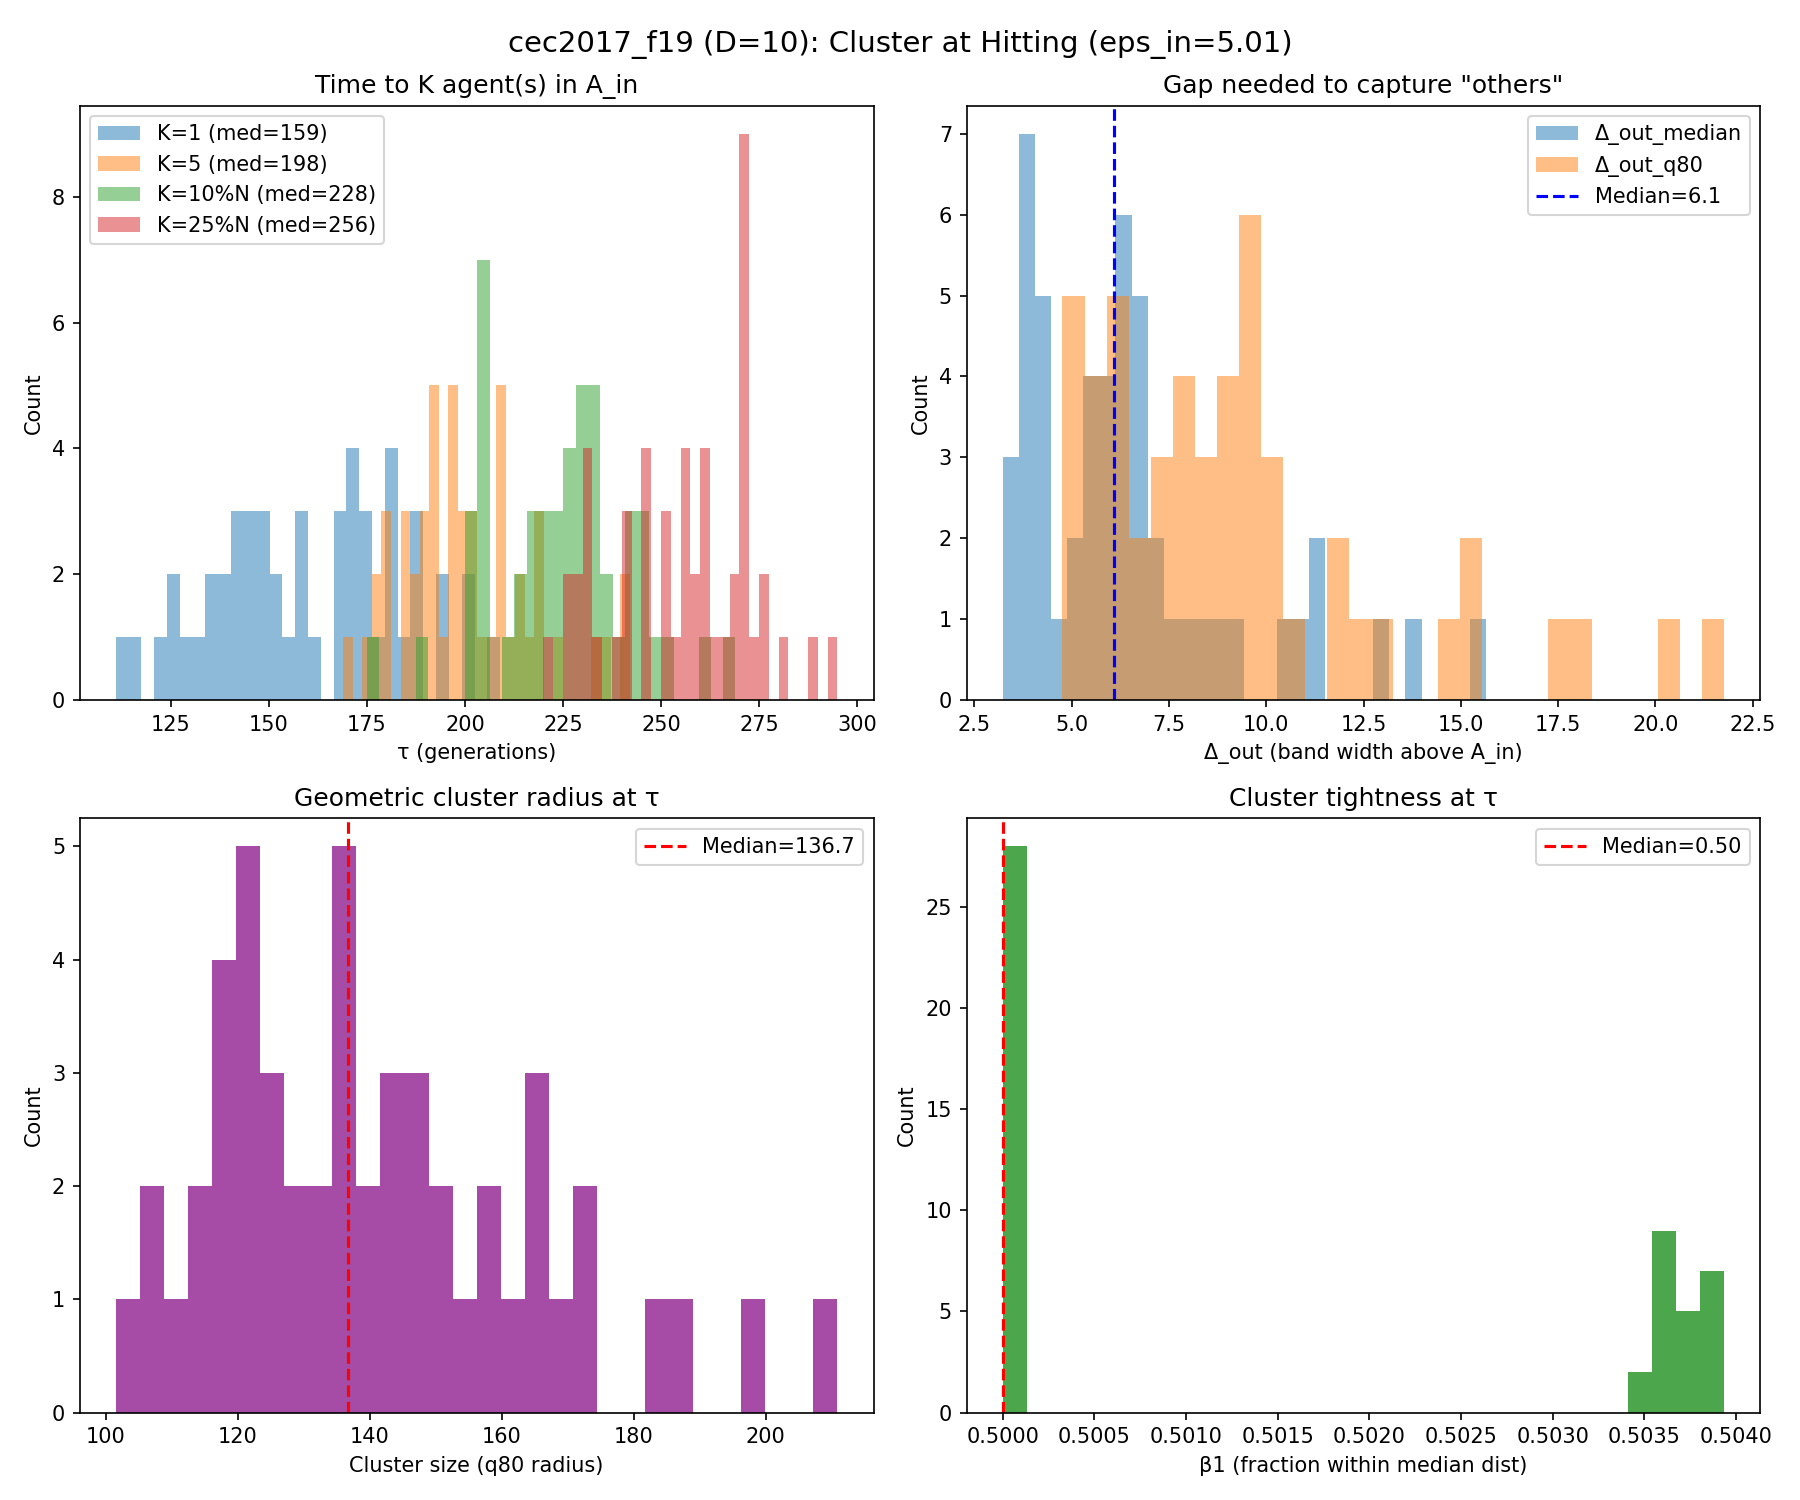

The table this chart was drawn from, first rows:
run, K_1_tau, K_1_K_used, K_1_N, K_1_n_in, K_1_f_best_tau, K_1_err_best_tau, K_1_depth_into_Ain, K_1_gap_med, K_1_gap_q80, K_1_gap_le_5, K_1_gap_le_10, K_1_r50, K_1_r80, K_1_tight, K_1_beta_r, K_5_tau, K_5_K_used, K_5_N, K_5_n_in, K_5_f_best_tau, K_5_err_best_tau, K_5_depth_into_Ain, K_5_gap_med
0, 146, 1, 139, 1, 1905, 5.002, 0.007424, 8.095, 11.92, 0.2029, 0.6884, 130.1, 165.7, 0.7851, 0.007194, 202, 5, 126, 5, 1903, 3.018, 1.992, 3.332
1, 153, 1, 137, 1, 1904, 4.151, 0.8586, 6.15, 8.604, 0.4485, 0.8676, 93.51, 126.3, 0.7402, 0.007299, 190, 5, 129, 5, 1902, 2.257, 2.753, 3.322
2, 180, 1, 131, 1, 1905, 4.52, 0.4901, 4.192, 6.232, 0.6385, 1.0, 98.7, 136.5, 0.7231, 0.007634, 200, 5, 126, 5, 1904, 4.151, 0.8592, 2.803
3, 161, 1, 135, 1, 1905, 4.978, 0.03206, 6.484, 9.535, 0.2985, 0.8433, 110.2, 135.9, 0.8107, 0.007407, 187, 5, 129, 5, 1904, 4.351, 0.6586, 3.644
4, 189, 1, 129, 1, 1905, 4.602, 0.4074, 3.909, 5.663, 0.6953, 1.0, 89.62, 117.4, 0.7633, 0.007752, 208, 5, 125, 6, 1904, 3.892, 1.117, 2.444
5, 193, 1, 128, 1, 1905, 5.009, 0.001186, 3.499, 5.151, 0.7874, 1.0, 104.7, 141.6, 0.739, 0.007812, 210, 5, 124, 5, 1904, 4.232, 0.7778, 2.782
6, 137, 1, 141, 1, 1905, 4.982, 0.02725, 9.007, 12.9, 0.1, 0.55, 142.6, 210.9, 0.6761, 0.007092, 223, 5, 121, 6, 1903, 3.326, 1.684, 2.735
7, 147, 1, 139, 1, 1905, 4.839, 0.1703, 6.672, 8.824, 0.2754, 0.8913, 106.4, 141.4, 0.7527, 0.007194, 196, 5, 127, 6, 1904, 4.288, 0.7218, 3.955
8, 189, 1, 129, 1, 1905, 4.811, 0.1991, 5.134, 7.133, 0.4766, 1.0, 123.1, 173.8, 0.7081, 0.007752, 242, 5, 117, 5, 1904, 4.223, 0.7871, 2.659
9, 200, 1, 126, 1, 1905, 4.803, 0.2068, 4.136, 5.608, 0.704, 1.0, 113.1, 145.9, 0.7747, 0.007937, 233, 5, 119, 5, 1904, 4.155, 0.855, 2.805
10, 172, 1, 133, 1, 1905, 4.947, 0.06303, 5.463, 7.298, 0.4545, 0.9697, 150.2, 182.4, 0.8234, 0.007519, 190, 5, 129, 5, 1904, 3.504, 1.505, 3.739
11, 154, 1, 137, 3, 1904, 3.974, 1.035, 4.814, 7.774, 0.5224, 0.8955, 78.85, 107, 0.7368, 0.007299, 169, 5, 133, 7, 1904, 3.851, 1.159, 3.258
12, 111, 1, 148, 1, 1905, 4.689, 0.321, 15.65, 21.77, 0.03401, 0.1905, 112, 146.1, 0.7666, 0.006757, 200, 5, 126, 5, 1905, 4.689, 0.321, 3.675
13, 176, 1, 132, 1, 1904, 3.735, 1.275, 4.054, 6.023, 0.6718, 1.0, 75.68, 117.5, 0.6441, 0.007576, 189, 5, 129, 5, 1903, 3.105, 1.905, 3.127
14, 129, 1, 143, 1, 1905, 4.862, 0.148, 8.366, 12.68, 0.1549, 0.6479, 111.6, 151.5, 0.7366, 0.006993, 179, 5, 131, 5, 1904, 4.161, 0.8485, 4.031
15, 125, 1, 144, 1, 1905, 4.592, 0.4176, 12.89, 18, 0.05594, 0.3357, 122.6, 162.1, 0.7559, 0.006944, 212, 5, 124, 5, 1904, 3.816, 1.194, 2.421
16, 143, 1, 140, 1, 1905, 4.974, 0.03598, 6.979, 10.69, 0.2734, 0.7626, 96.37, 131.8, 0.7309, 0.007143, 186, 5, 129, 5, 1903, 3.131, 1.879, 2.801
17, 181, 1, 131, 1, 1904, 4.278, 0.7319, 4.014, 5.91, 0.6462, 1.0, 132.1, 166.5, 0.7934, 0.007634, 218, 5, 122, 5, 1904, 3.622, 1.387, 2.433
18, 150, 1, 138, 1, 1905, 4.752, 0.2577, 6.809, 9.558, 0.2555, 0.8175, 84.99, 111.6, 0.7617, 0.007246, 186, 5, 129, 6, 1904, 3.778, 1.232, 3.786
19, 177, 1, 132, 1, 1904, 4.422, 0.588, 4.39, 6.125, 0.6641, 1.0, 100.6, 140.1, 0.7179, 0.007576, 198, 5, 127, 5, 1904, 4.422, 0.588, 3.555
20, 172, 1, 133, 1, 1904, 4.375, 0.6348, 5.566, 7.647, 0.4091, 0.9318, 97.84, 128, 0.7646, 0.007519, 193, 5, 128, 5, 1904, 4.334, 0.6758, 4.531
21, 121, 1, 145, 1, 1905, 4.928, 0.08139, 11.24, 17.6, 0.03472, 0.3889, 93.58, 121.2, 0.7721, 0.006897, 197, 5, 127, 5, 1904, 3.501, 1.509, 3.151
22, 180, 1, 131, 1, 1905, 4.572, 0.4378, 5.392, 6.995, 0.4462, 0.9846, 120, 153.1, 0.7837, 0.007634, 207, 5, 125, 5, 1903, 3.273, 1.737, 3.703
23, 195, 1, 127, 1, 1904, 3.773, 1.236, 3.661, 5.32, 0.746, 1.0, 126.9, 157.2, 0.8073, 0.007874, 220, 5, 122, 5, 1904, 3.773, 1.236, 2.824
24, 127, 1, 144, 1, 1905, 4.791, 0.2187, 11.26, 15.28, 0.04895, 0.3706, 100.7, 128.7, 0.7826, 0.006944, 177, 5, 132, 5, 1903, 3.12, 1.89, 3.204
25, 140, 1, 140, 1, 1905, 4.999, 0.01069, 7.272, 10.31, 0.2158, 0.777, 101.7, 137.9, 0.7377, 0.007143, 192, 5, 128, 5, 1905, 4.701, 0.3086, 3.809
26, 143, 1, 140, 1, 1904, 4.183, 0.8266, 6.763, 9.816, 0.2302, 0.8129, 105, 136.7, 0.7683, 0.007143, 193, 5, 128, 5, 1903, 2.663, 2.346, 3.035
27, 132, 1, 142, 1, 1905, 4.869, 0.1412, 10.97, 15.05, 0.08511, 0.4539, 152.5, 187.2, 0.8146, 0.007042, 192, 5, 128, 5, 1904, 3.954, 1.055, 4.019
28, 136, 1, 141, 1, 1905, 4.991, 0.01888, 10.47, 14.51, 0.1357, 0.4714, 139.1, 171.6, 0.8104, 0.007092, 197, 5, 127, 5, 1904, 3.512, 1.498, 3.176
29, 168, 1, 134, 1, 1905, 4.962, 0.04787, 6.094, 7.976, 0.3534, 0.9549, 123.3, 151.2, 0.8155, 0.007463, 197, 5, 127, 5, 1904, 3.805, 1.204, 3.498
30, 146, 1, 139, 1, 1904, 3.746, 1.264, 6.775, 9.475, 0.2609, 0.8116, 116.2, 146.2, 0.7947, 0.007194, 179, 5, 131, 5, 1904, 3.746, 1.264, 3.752
31, 151, 1, 138, 1, 1904, 4.09, 0.9199, 6.752, 10.36, 0.2482, 0.7664, 96.6, 125.9, 0.7676, 0.007246, 177, 5, 132, 5, 1904, 3.595, 1.414, 4.697
32, 141, 1, 140, 1, 1905, 4.735, 0.2746, 6.484, 9.727, 0.3237, 0.8273, 101.2, 135.9, 0.7446, 0.007143, 219, 5, 122, 5, 1903, 3.112, 1.898, 2.329
33, 168, 1, 134, 1, 1905, 4.755, 0.2547, 4.241, 6.553, 0.5865, 1.0, 117.6, 158.9, 0.7404, 0.007463, 195, 5, 127, 5, 1904, 3.817, 1.193, 2.897
34, 149, 1, 138, 1, 1905, 4.877, 0.1324, 7.538, 10.42, 0.2409, 0.7664, 83.4, 114.8, 0.7263, 0.007246, 179, 5, 131, 5, 1904, 4.479, 0.5307, 4.286
35, 167, 1, 134, 1, 1904, 4.442, 0.5677, 5.105, 7.977, 0.4737, 0.9549, 95.78, 119.7, 0.8001, 0.007463, 210, 5, 124, 5, 1904, 3.859, 1.151, 2.521
36, 182, 1, 130, 1, 1903, 3.17, 1.839, 3.883, 5.571, 0.7287, 1.0, 92.77, 122.2, 0.7592, 0.007692, 188, 5, 129, 5, 1903, 3.17, 1.839, 3.619
37, 187, 1, 129, 1, 1905, 4.817, 0.1931, 3.932, 5.671, 0.7109, 1.0, 93.58, 126.9, 0.7375, 0.007752, 217, 5, 123, 5, 1905, 4.587, 0.4228, 2.446
38, 170, 1, 133, 1, 1904, 4.368, 0.6416, 5.632, 7.462, 0.4167, 0.9394, 96.19, 115.1, 0.8359, 0.007519, 209, 5, 124, 5, 1903, 3.161, 1.848, 3.128
39, 176, 1, 132, 1, 1905, 4.845, 0.1646, 4.153, 6.453, 0.626, 1.0, 79.92, 107.5, 0.7433, 0.007576, 193, 5, 128, 5, 1905, 4.834, 0.176, 3.144
40, 183, 1, 130, 1, 1904, 3.603, 1.407, 3.226, 4.762, 0.8372, 1.0, 82.69, 121.1, 0.6827, 0.007692, 204, 5, 125, 5, 1903, 3.26, 1.75, 2.347
41, 157, 1, 136, 1, 1905, 4.76, 0.2495, 6.351, 8.902, 0.3556, 0.8889, 98.27, 131, 0.7502, 0.007353, 175, 5, 132, 5, 1904, 4.124, 0.8853, 4.888
42, 138, 1, 141, 1, 1905, 4.868, 0.1415, 9.142, 11.98, 0.1, 0.5857, 104.7, 142.2, 0.7363, 0.007092, 202, 5, 126, 5, 1904, 4.069, 0.9406, 3.433
43, 209, 1, 124, 1, 1905, 4.675, 0.3343, 3.701, 4.78, 0.8211, 1.0, 125.9, 164.4, 0.7659, 0.008065, 237, 5, 118, 5, 1904, 4.074, 0.9358, 2.425
44, 158, 1, 136, 1, 1905, 4.639, 0.3706, 6.179, 8.717, 0.2741, 0.8963, 109.2, 144.9, 0.7536, 0.007353, 214, 5, 123, 5, 1904, 3.915, 1.095, 2.525
45, 201, 1, 126, 1, 1904, 4.425, 0.5846, 3.324, 4.822, 0.808, 1.0, 95.14, 122, 0.7801, 0.007937, 215, 5, 123, 5, 1903, 3.321, 1.689, 2.786
46, 159, 1, 136, 1, 1905, 4.889, 0.1203, 6.305, 8.933, 0.3259, 0.8741, 95.56, 121, 0.79, 0.007353, 208, 5, 125, 5, 1903, 2.587, 2.423, 3.074
47, 172, 1, 133, 1, 1905, 4.927, 0.08245, 5.935, 8.973, 0.3409, 0.8864, 160.3, 196.4, 0.8165, 0.007519, 241, 5, 118, 5, 1904, 4.291, 0.7184, 2.599
48, 146, 1, 139, 1, 1904, 3.718, 1.292, 6.086, 9.378, 0.3623, 0.8406, 66.47, 101.5, 0.6548, 0.007194, 186, 5, 129, 5, 1902, 2.09, 2.92, 3.242
49, 117, 1, 146, 1, 1905, 4.961, 0.04841, 13.74, 20.37, 0.02759, 0.331, 125.1, 170.4, 0.7344, 0.006849, 201, 5, 126, 5, 1904, 4.112, 0.8974, 3.821
50, 175, 1, 132, 1, 1905, 4.74, 0.2702, 5.838, 8.553, 0.3893, 0.9084, 96.3, 116.6, 0.826, 0.007576, 199, 5, 127, 5, 1903, 3.333, 1.677, 4.146
